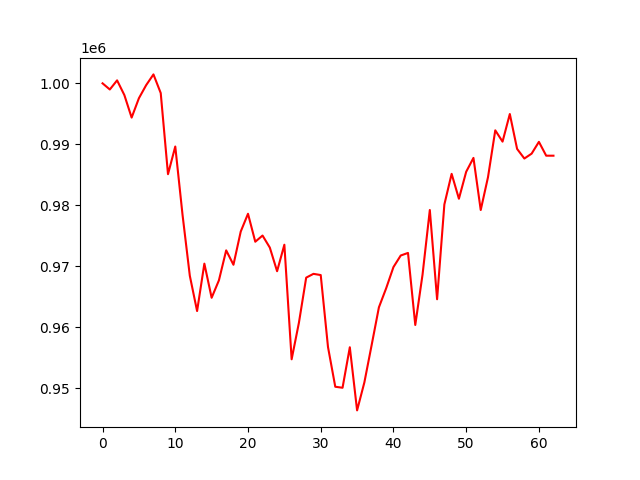

Source data for this figure (header and first rows):
, 0
0, 1000000
1, 998991
2, 1000488
3, 998073
4, 994379
5, 997556
6, 999709
7, 1001465
8, 998404
9, 985090
10, 989635
11, 978408
12, 968428
13, 962635
14, 970418
15, 964817
16, 967675
17, 972594
18, 970232
19, 975678
20, 978597
21, 974012
22, 975025
23, 973051
24, 969174
25, 973519
26, 954722
27, 960713
28, 968119
29, 968741
30, 968543
31, 956732
32, 950218
33, 950052
34, 956696
35, 946337
36, 950928
37, 957050
38, 963249
39, 966383
40, 969854
41, 971750
42, 972174
43, 960352
44, 968619
45, 979218
46, 964572
47, 980127
48, 985148
49, 981065
50, 985489
51, 987765
52, 979213
53, 984602
54, 992289
55, 990434
56, 994965
57, 989243
58, 987662
59, 988467
... 3 more rows
